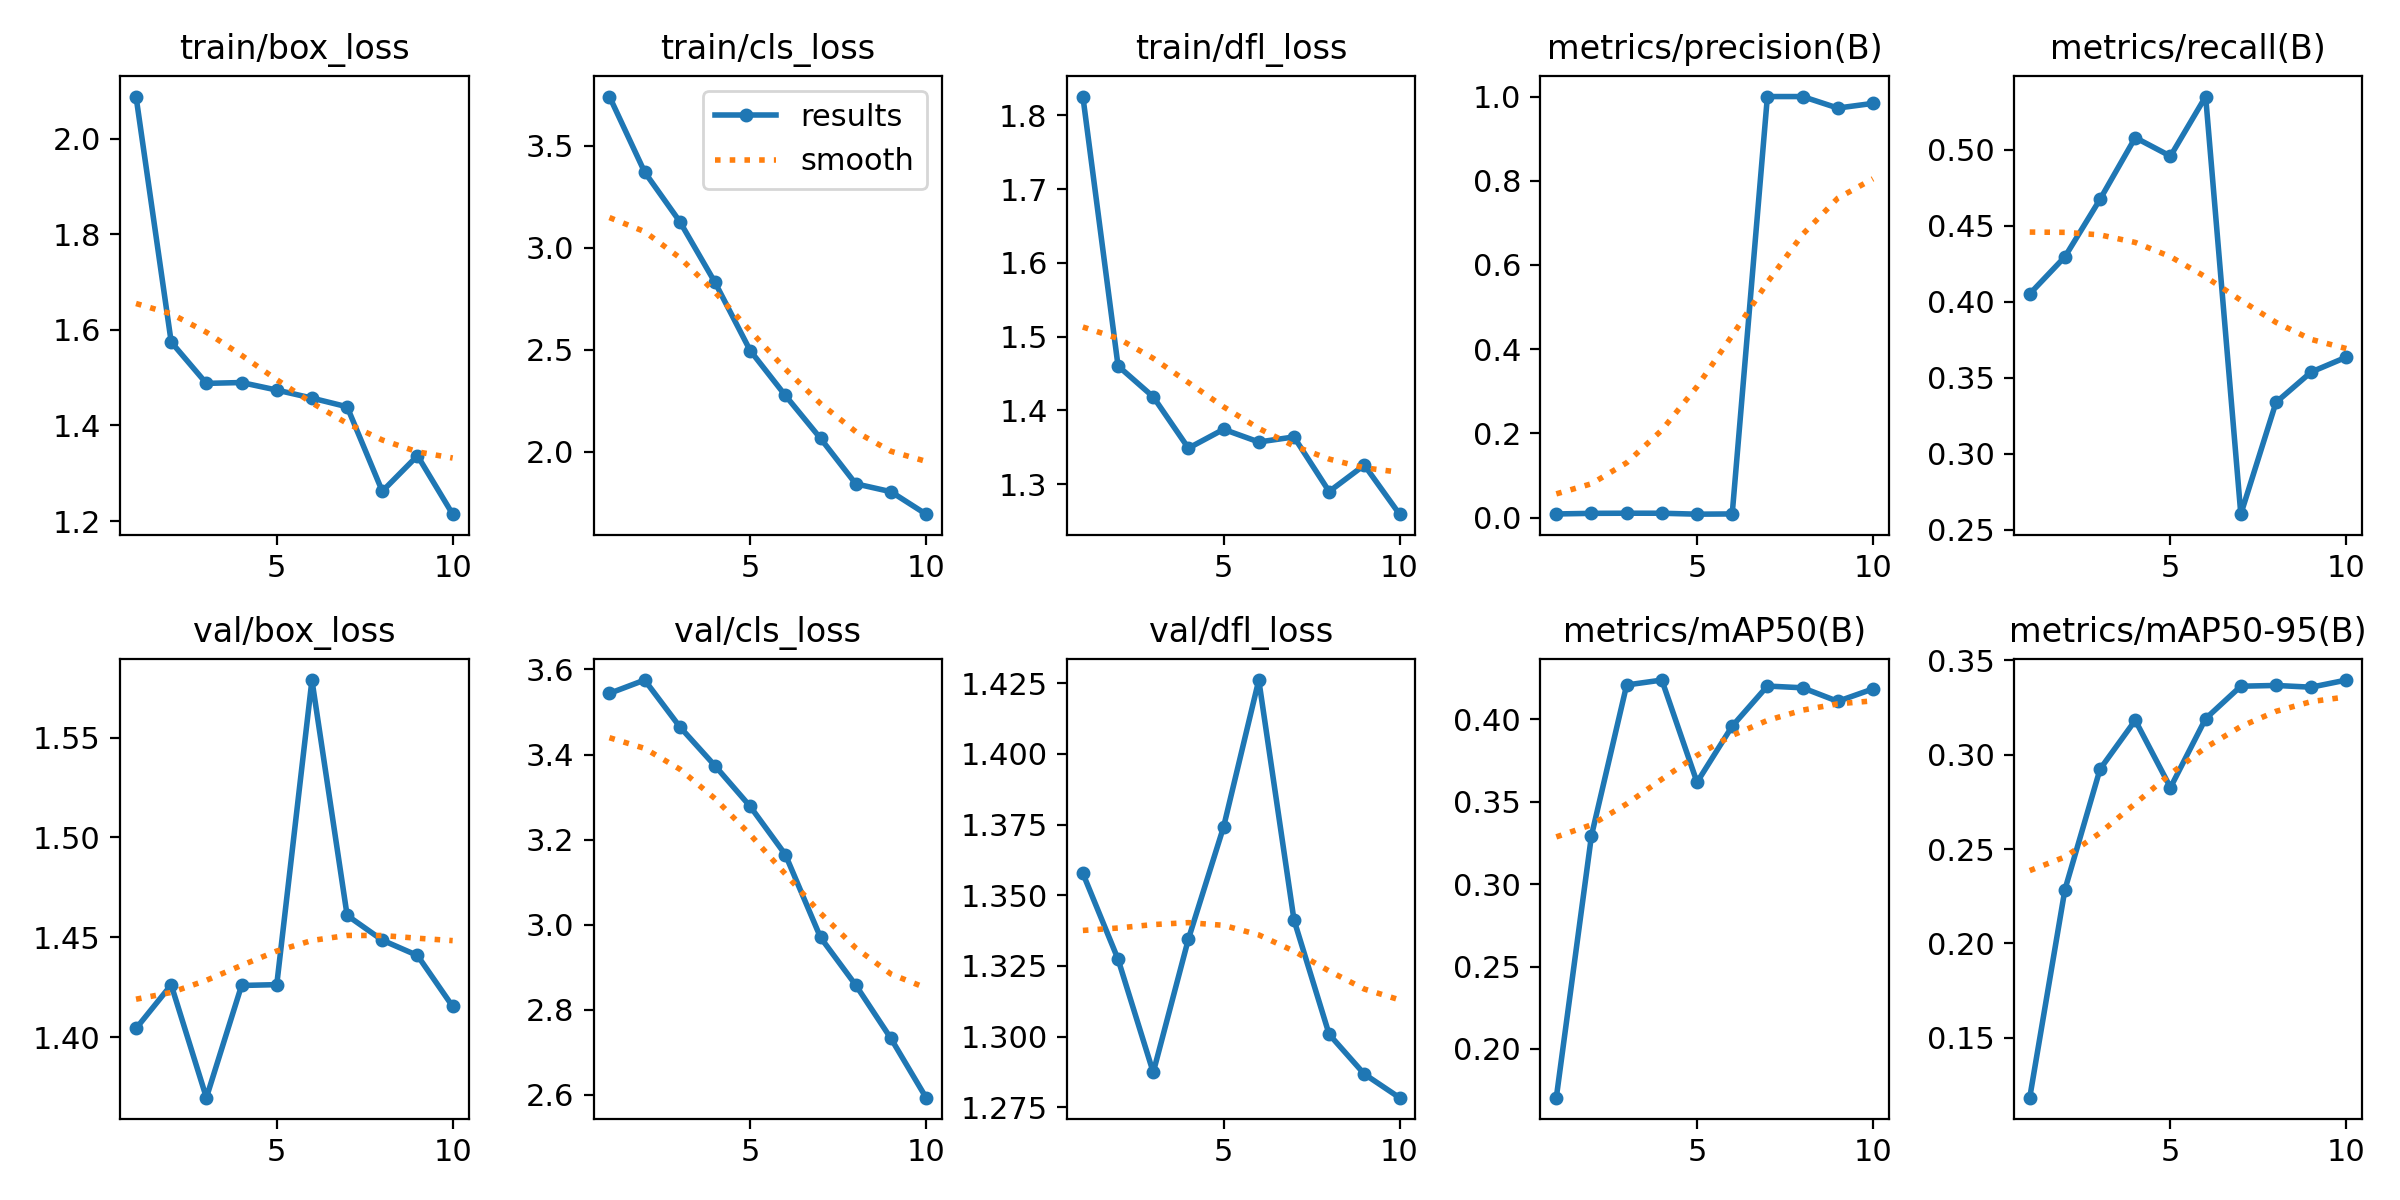

The file beside this chart, header and first rows:
epoch, time, train/box_loss, train/cls_loss, train/dfl_loss, metrics/precision(B), metrics/recall(B), metrics/mAP50(B), metrics/mAP50-95(B), val/box_loss, val/cls_loss, val/dfl_loss, lr/pg0, lr/pg1, lr/pg2
1, 16.35, 2.088, 3.742, 1.825, 0.00871, 0.4051, 0.1704, 0.1184, 1.404, 3.544, 1.358, 8.888e-05, 8.888e-05, 8.888e-05
2, 27.03, 1.574, 3.372, 1.46, 0.01019, 0.4295, 0.3295, 0.2285, 1.426, 3.575, 1.327, 0.0001702, 0.0001702, 0.0001702
3, 36.89, 1.488, 3.129, 1.419, 0.01051, 0.4674, 0.4209, 0.2923, 1.37, 3.465, 1.287, 0.0002317, 0.0002317, 0.0002317
4, 46.87, 1.49, 2.831, 1.349, 0.01043, 0.5079, 0.4239, 0.3182, 1.426, 3.374, 1.335, 0.0002734, 0.0002734, 0.0002734
5, 56.36, 1.474, 2.497, 1.375, 0.00822, 0.4957, 0.3619, 0.2826, 1.426, 3.278, 1.374, 0.0002953, 0.0002953, 0.0002953
6, 66.52, 1.457, 2.277, 1.357, 0.00879, 0.5349, 0.3959, 0.319, 1.579, 3.165, 1.426, 0.0002974, 0.0002974, 0.0002974
7, 77.11, 1.439, 2.066, 1.364, 1, 0.2601, 0.4203, 0.3362, 1.461, 2.97, 1.341, 0.0002797, 0.0002797, 0.0002797
8, 87.73, 1.262, 1.844, 1.29, 1, 0.3337, 0.4192, 0.3366, 1.449, 2.858, 1.301, 0.0002422, 0.0002422, 0.0002422
9, 98.03, 1.337, 1.805, 1.326, 0.9727, 0.3537, 0.411, 0.3357, 1.441, 2.732, 1.287, 0.0001849, 0.0001849, 0.0001849
10, 107.9, 1.214, 1.695, 1.26, 0.9838, 0.3634, 0.4185, 0.3395, 1.415, 2.593, 1.278, 0.0001078, 0.0001078, 0.0001078
